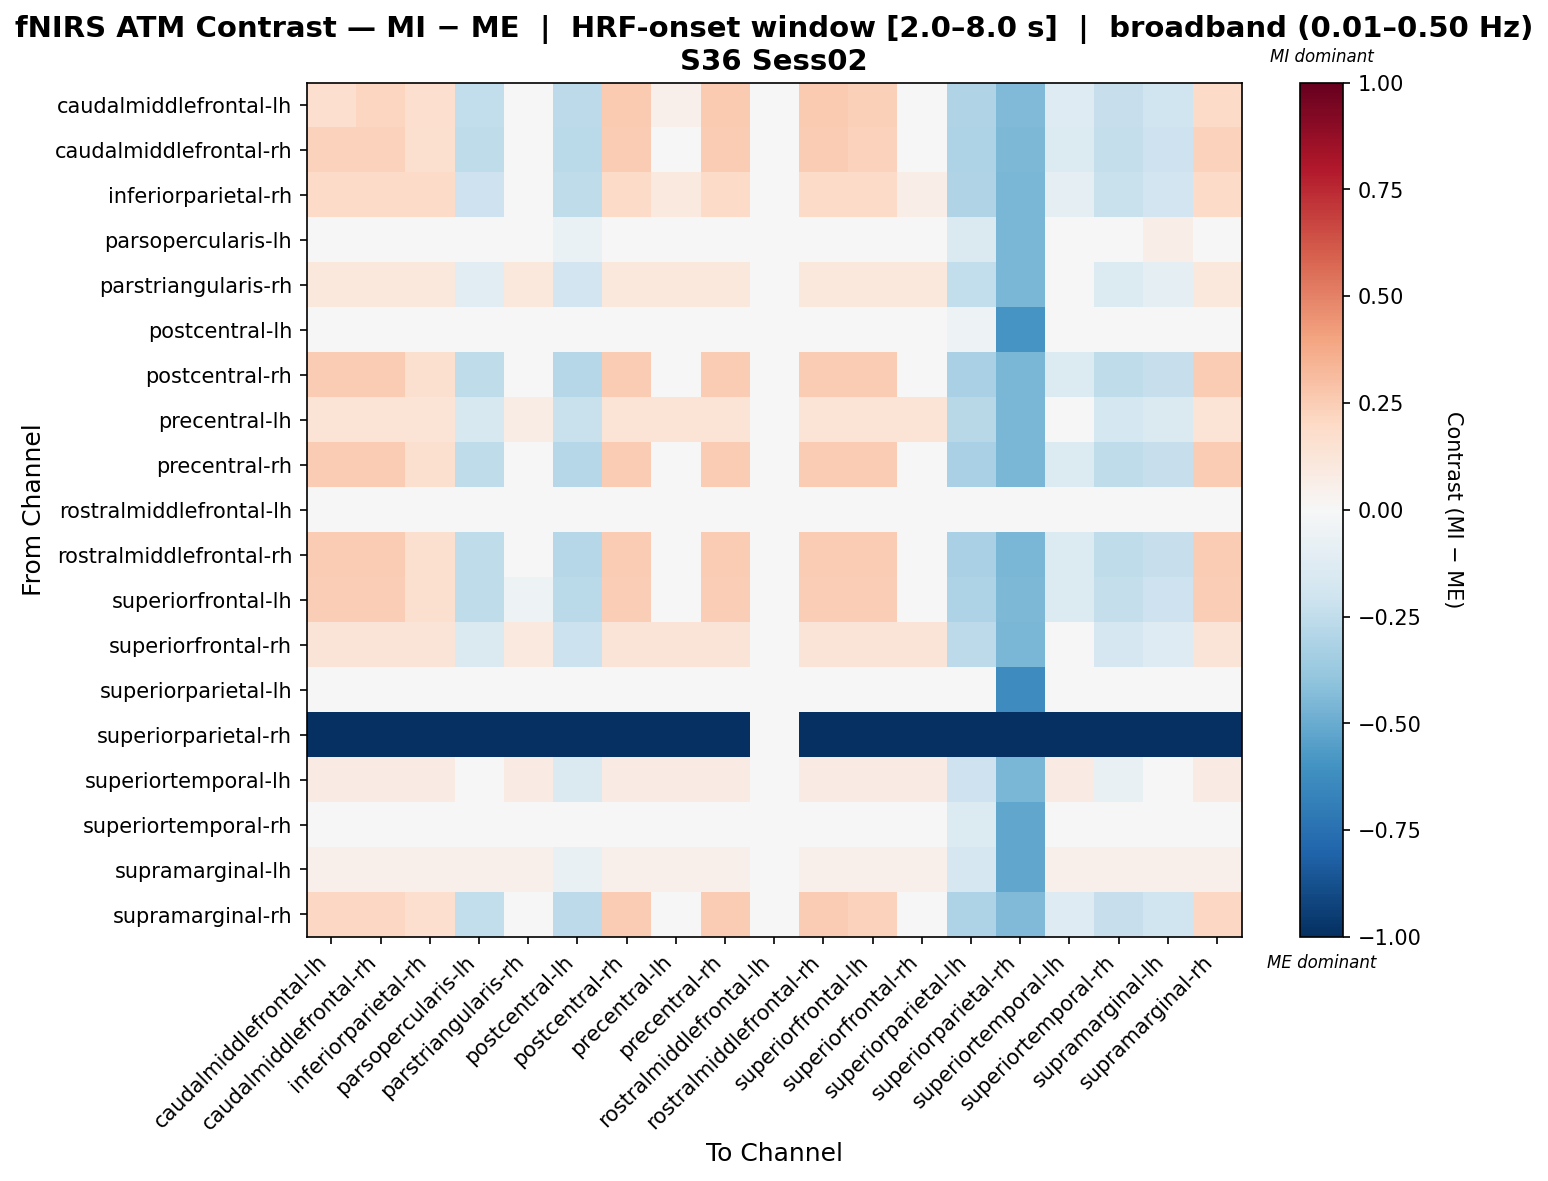

Values plotted in this chart, from the file beside it:
, caudalmiddlefrontal-lh, caudalmiddlefrontal-rh, inferiorparietal-rh, parsopercularis-lh, parstriangularis-rh, postcentral-lh, postcentral-rh, precentral-lh, precentral-rh, rostralmiddlefrontal-lh, rostralmiddlefrontal-rh, superiorfrontal-lh, superiorfrontal-rh, superiorparietal-lh, superiorparietal-rh, superiortemporal-lh, superiortemporal-rh, supramarginal-lh, supramarginal-rh
caudalmiddlefrontal-lh, 0.1671, 0.2138, 0.1715, -0.2436, -0.03604, -0.26, 0.2605, 0.05292, 0.2605, 0.0, 0.2605, 0.2372, 0.02327, -0.3023, -0.4436, -0.125, -0.2285, -0.1988, 0.1905
caudalmiddlefrontal-rh, 0.2285, 0.2285, 0.1631, -0.252, -0.04446, -0.2662, 0.2521, 0.0445, 0.2521, 0.0, 0.2521, 0.2285, 0.01485, -0.3081, -0.4471, -0.1334, -0.2356, -0.206, 0.2285
inferiorparietal-rh, 0.1939, 0.1939, 0.1939, -0.2109, 0.007078, -0.2576, 0.1939, 0.1005, 0.1939, 0.0, 0.1939, 0.1939, 0.06936, -0.3029, -0.4572, -0.08635, -0.2222, -0.1911, 0.1939
parsopercularis-lh, 0.04472, 0.04472, 0.04472, 0.04472, 0.04472, -0.06644, 0.04472, 0.04472, 0.04472, 0.0, 0.04472, 0.04472, 0.04472, -0.1436, -0.4572, 0.04472, 0.02205, 0.06382, 0.04472
parstriangularis-rh, 0.1078, 0.1078, 0.1078, -0.1023, 0.1078, -0.1878, 0.1078, 0.1078, 0.1078, 0.0, 0.1078, 0.1078, 0.1078, -0.2448, -0.4572, 0.03773, -0.1331, -0.09804, 0.1078
postcentral-lh, 0.0403, 0.0403, 0.0403, 0.0403, 0.0403, 0.0403, 0.0403, 0.0403, 0.0403, 0.0, 0.0403, 0.0403, 0.0403, -0.05405, -0.5907, 0.0403, 0.0403, 0.0403, 0.0403
postcentral-rh, 0.2515, 0.2515, 0.1626, -0.2526, -0.045, -0.2844, 0.2515, 0.04397, 0.2515, 0.0, 0.2515, 0.2515, 0.01431, -0.3252, -0.4572, -0.134, -0.2565, -0.2268, 0.2515
precentral-lh, 0.1391, 0.1391, 0.1391, -0.1581, 0.07308, -0.2237, 0.1391, 0.1391, 0.1391, 0.0, 0.1391, 0.1391, 0.1391, -0.2746, -0.4572, -0.02601, -0.1789, -0.1458, 0.1391
precentral-rh, 0.2515, 0.2515, 0.1626, -0.2526, -0.045, -0.2844, 0.2515, 0.04397, 0.2515, 0.0, 0.2515, 0.2515, 0.01431, -0.3252, -0.4572, -0.134, -0.2565, -0.2268, 0.2515
rostralmiddlefrontal-lh, 0.0, 0.0, 0.0, 0.0, 0.0, 0.0, 0.0, 0.0, 0.0, 0.0, 0.0, 0.0, 0.0, 0.0, 0.0, 0.0, 0.0, 0.0, 0.0
rostralmiddlefrontal-rh, 0.2515, 0.2515, 0.1626, -0.2526, -0.045, -0.2844, 0.2515, 0.04397, 0.2515, 0.0, 0.2515, 0.2515, 0.01431, -0.3252, -0.4572, -0.134, -0.2565, -0.2268, 0.2515
superiorfrontal-lh, 0.2464, 0.2464, 0.1574, -0.2577, -0.05015, -0.2704, 0.2464, 0.03881, 0.2464, 0.0, 0.2464, 0.2464, 0.009157, -0.3121, -0.4494, -0.1391, -0.2404, -0.2108, 0.2464
superiorfrontal-rh, 0.1283, 0.1283, 0.1283, -0.1408, 0.09468, -0.2126, 0.1283, 0.1283, 0.1283, 0.0, 0.1283, 0.1283, 0.1283, -0.2654, -0.4572, -0.006252, -0.1647, -0.131, 0.1283
superiorparietal-lh, 0.03685, 0.03685, 0.03685, 0.03685, 0.03685, 0.03685, 0.03685, 0.03685, 0.03685, 0.0, 0.03685, 0.03685, 0.03685, 0.03685, -0.6264, 0.03685, 0.03685, 0.03685, 0.03685
superiorparietal-rh, -1.0, -1.0, -1.0, -1.0, -1.0, -1.0, -1.0, -1.0, -1.0, 0.0, -1.0, -1.0, -1.0, -1.0, -1.0, -1.0, -1.0, -1.0, -1.0
superiortemporal-lh, 0.07961, 0.07961, 0.07961, -0.03289, 0.07961, -0.1432, 0.07961, 0.07961, 0.07961, 0.0, 0.07961, 0.07961, 0.07961, -0.2076, -0.4572, 0.07961, -0.076, -0.0385, 0.07961
superiortemporal-rh, 0.04663, 0.04663, 0.04663, 0.04663, 0.04663, -0.04179, 0.04663, 0.04663, 0.04663, 0.0, 0.04663, 0.04663, 0.04663, -0.1356, -0.5221, 0.04663, 0.04663, 0.04663, 0.04663
supramarginal-lh, 0.05096, 0.05096, 0.05096, 0.05096, 0.05096, -0.07721, 0.05096, 0.05096, 0.05096, 0.0, 0.05096, 0.05096, 0.05096, -0.1651, -0.5221, 0.05096, 0.05096, 0.05096, 0.05096
supramarginal-rh, 0.2094, 0.2094, 0.1673, -0.2478, -0.04023, -0.2631, 0.2563, 0.04873, 0.2563, 0.0, 0.2563, 0.2329, 0.01907, -0.3052, -0.4453, -0.1292, -0.232, -0.2024, 0.2094
